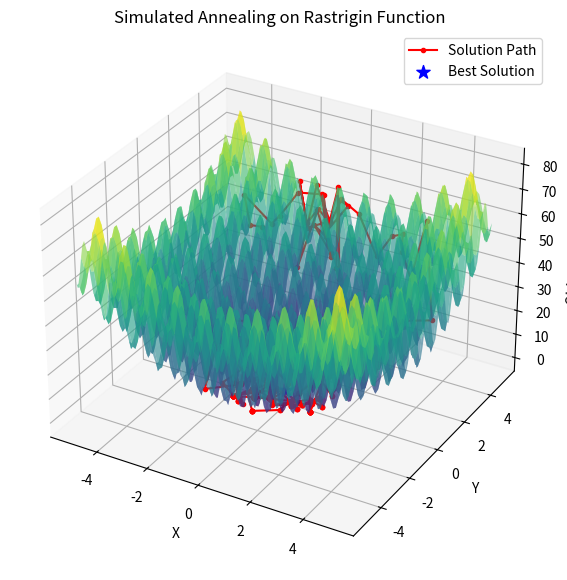

The matplotlib source for this figure:
import numpy as np
import matplotlib.pyplot as plt
from mpl_toolkits.mplot3d import Axes3D

# Define the Rastrigin function
def rastrigin(x):
    return 10 * len(x) + sum([(xi**2 - 10 * np.cos(2 * np.pi * xi)) for xi in x])

# Simulated Annealing Algorithm with tracking history
def simulated_annealing(objective, bounds, n_iterations, initial_temp, alpha):
    # Initialize solution
    dim = len(bounds)
    current_solution = np.random.uniform(bounds[:, 0], bounds[:, 1], dim)
    current_energy = objective(current_solution)
    best_solution = current_solution
    best_energy = current_energy
    temp = initial_temp

    # Track history for visualization
    solutions_history = [current_solution.copy()]
    
    for i in range(n_iterations):
        # Generate a new solution by adding a small random noise
        candidate = current_solution + np.random.uniform(-1, 1, dim)
        candidate = np.clip(candidate, bounds[:, 0], bounds[:, 1])  # keep within bounds
        candidate_energy = objective(candidate)

        # Calculate the change in energy
        delta_energy = candidate_energy - current_energy

        # Acceptance criteria
        if delta_energy < 0 or np.random.rand() < np.exp(-delta_energy / temp):
            current_solution = candidate
            current_energy = candidate_energy

            # Update the best solution found
            if current_energy < best_energy:
                best_solution = current_solution
                best_energy = current_energy

        # Cool the temperature
        temp *= alpha

        # Append the current solution to history
        solutions_history.append(current_solution.copy())

    return best_solution, best_energy, solutions_history

# Parameters
bounds = np.array([[-5.12, 5.12], [-5.12, 5.12]])  # bounds for Rastrigin function (2D)
n_iterations = 500
initial_temp = 100
alpha = 0.98

# Run simulated annealing
best_sol, best_val, history = simulated_annealing(rastrigin, bounds, n_iterations, initial_temp, alpha)

# Extract history for plotting
x_history = [sol[0] for sol in history]
y_history = [sol[1] for sol in history]
z_history = [rastrigin(sol) for sol in history]

# Plotting
fig = plt.figure(figsize=(10, 7))
ax = fig.add_subplot(111, projection="3d")

# Create a grid for the Rastrigin function surface
X = np.linspace(bounds[0, 0], bounds[0, 1], 100)
Y = np.linspace(bounds[1, 0], bounds[1, 1], 100)
X, Y = np.meshgrid(X, Y)
Z = rastrigin([X, Y])

# Plot the surface
ax.plot_surface(X, Y, Z, cmap="viridis", alpha=0.6, edgecolor="none")

# Plot the path of solutions
ax.plot(x_history, y_history, z_history, color="red", marker="o", markersize=3, label="Solution Path")
ax.scatter(*best_sol, best_val, color="blue", marker="*", s=100, label="Best Solution")

# Labels and legend
ax.set_xlabel("X")
ax.set_ylabel("Y")
ax.set_zlabel("Objective Value")
ax.set_title("Simulated Annealing on Rastrigin Function")
ax.legend()
plt.show()

